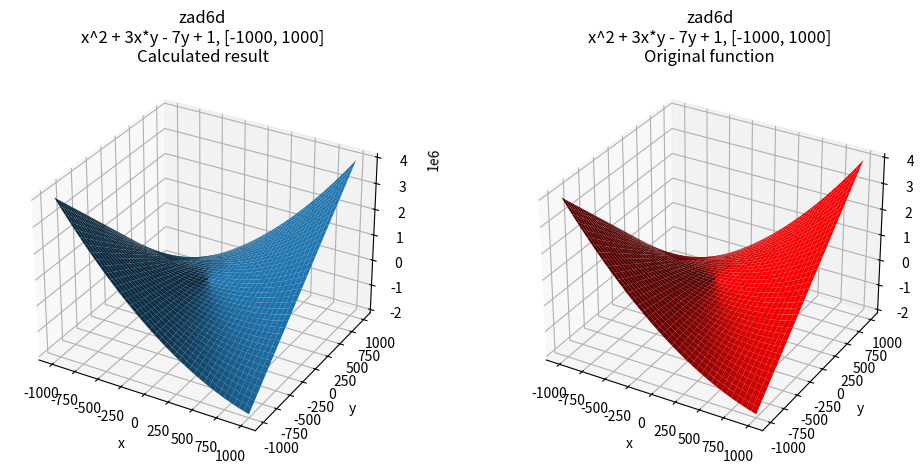

Write Python code to recreate this figure. (Note: this script raises an exception after producing the figure.)
import matplotlib.pyplot as plt
import numpy as np

TASK = "zad" + "6d"
FROM = -1000
TO = 1000
FUNC_STR = "x^2 + 3x*y - 7y + 1"
X1 = np.linspace(FROM, TO, 40)
X2 = np.linspace(FROM, TO, 40)
X1, X2 = np.meshgrid(X1, X2)
FUNC = X1**2 + 3 * X1 * X2 - 7* X2 + 1 
TITLE = TASK + "\n" + f"{FUNC_STR}, [{FROM}, {TO}]"
RESULT = \
(((((X2 - 2.1299076) * (-6.2663555 + X1)) + ((((((13.4580765 + (-6.8516254 + (16.390755 / -14.378085))) - (9.343437 + X2)) + ((X1 + ((-18.584103 / -11.538987) * (X1 / -2.4520206))) * 13.480141)) + (X2 / 10.304562)) * 0.81373596) + (X1 / -2.0791721))) + (((X1 + ((X1 * (-0.7026386 + X2)) - ((-3.566656 / (12.849533 - (-18.584103 - (-6.8516254 / ((5.3568935 + (10.631165 / -14.949188)) + (((18.468822 + (18.468822 / (((((8.419867 + (X1 + -18.989166)) * -18.246765) * (12.849533 - (-16.903309 / ((X1 * 12.206173) * -11.538987)))) + (((X2 - -6.6631126) * 1.1399994) - ((((12.044483 - 8.419867) / (((10.631165 - 13.226719) + ((((X2 - (-11.538987 * 1.331295)) + ((1.2400589 / 16.545174) - 1.2400589)) * (8.381142 - -19.237852)) - 2.815403)) + ((X2 * -6.6631126) / (1.331295 + -3.566656)))) - ((-18.584103 / 6.052637) * (((-18.867569 - (X2 * X1)) - (-16.903309 + (-6.2663555 - 8.381142))) - (-15.49017 - ((-16.454147 - (X2 * X1)) - (17.208675 + (((((2.1299076 * (10.728807 - X1)) + ((4.228424 - (((-11.092448 - -1.9883728) / 6.052637) * (((-18.867569 - (X2 * X1)) - (11.330643 + (-6.2663555 - 13.368118))) - -0.7026386))) - (-9.91827 / (17.208675 * 9.343437)))) - 2.0131207) + 4.228424) - 8.381142))))))) - (((-6.8516254 / (-18.989166 * 2.815403)) + (((-11.092448 - 6.052637) / 6.052637) * (((-18.867569 - (2.0131207 * X1)) - (-16.903309 + (-6.2663555 - 8.381142))) - (12.044483 - (0.8131027 + 17.208675))))) / (-13.138719 + (6.052637 / (X1 * ((13.226719 - -19.237852) + (X1 / -14.949188))))))))) + -10.135198))) * ((-11.280575 + (3.5211086 - (((((-18.478848 + -15.49017) * ((13.4580765 / -7.545309) - -19.237852)) + (8.419867 - -16.454147)) * -6.2663555) * ((-16.903309 * -10.135198) + (-18.867569 / ((-11.092448 - (((8.419867 - X2) + ((((X1 + ((X1 + -18.867569) * 13.480141)) + ((-11.092448 - -1.9883728) / 10.304562)) * 0.81373596) + (-18.867569 / -2.0791721))) + (-13.421898 / -6.2663555))) - -15.49017)))))) / -18.246765)) - ((X1 - 12.044483) - (-11.092448 * 16.545174)))))))) + 6.052637))) - (11.330643 - -17.249308)) + (((X1 * (((X1 + -18.989166) + ((-18.13398 * -9.916205) / 10.26763)) + X2)) - 2.4363327) - (((10.728807 / 10.26763) - 8.419867) * 4.2841816)))) + 11.330643)


def plot_one_dim():
    plt.scatter(X1, RESULT, label="Calculated result")
    plt.plot(X1, FUNC, color='red', label="Original function")
    plt.title(TITLE)
    plt.grid()
    plt.legend()
    plt.xlabel('x')
    plt.ylabel('f(x)')
    plt.savefig(f"charts/{TASK}.png")


def plot_two_dims():
    fig = plt.figure()
    fig.set_size_inches(12, 5)
    ax1 = fig.add_subplot(1, 2, 1, projection='3d')
    ax2 = fig.add_subplot(1, 2, 2, projection='3d')
    ax1.plot_surface(X1, X2, RESULT)
    ax2.plot_surface(X1, X2, FUNC, color='red')
    ax1.set_xlabel('x')
    ax2.set_xlabel('x')
    ax1.set_ylabel('y')
    ax2.set_ylabel('y')
    ax1.set_title(TITLE + "\nCalculated result")
    ax2.set_title(TITLE + "\nOriginal function")
    ax1.grid()
    ax2.grid()
    plt.savefig(f"charts/{TASK}.png")


def main():
    # plot_one_dim()
    plot_two_dims()


if __name__ == "__main__":
    main()
